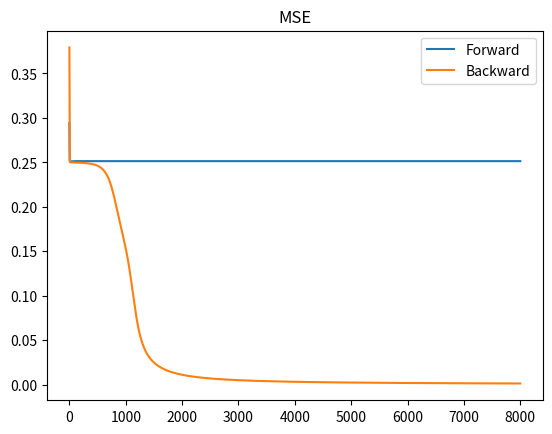
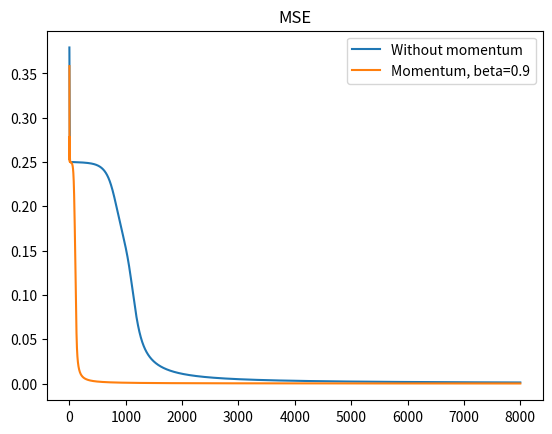

The script that saved these images, in order:
import numpy as np
import matplotlib.pyplot as plt
from scipy.interpolate import make_interp_spline

def sigmoid(x):
    """
    sigmoid函数
    Param:
        x: 输入
    Return: 
        y: 对应的sigmoid函数值
    """
    y = 1./(1+np.exp(-x))
    return y

def mse(x, y):
    """
    计算均方误差
    Param:
        x, y: 输入
    Return:
        x与y的均方误差向量
    """
    MSEs = []
    for i in range(x.shape[1]):
        xi = x[:,i]                   # 列向量
        MSE = 0                       # 初始化
        for j in range(len(y)):
            square = (xi[j]-y[j])**2  # 平方和
            MSE += square
        MSE /= len(y)                 # 取平均
        MSEs.append(MSE)
    return np.array(MSEs)

def create_network(net_type, inputs, gts, epochs, beta=0):
    """
    构造神经网络，计算权重
    Params:
        net_type: 网络类型，前向或后向
        inputs: 数据输入
        gts: 正确值
        epochs: 训练轮数
        beta: momentum参数
    Return: 
        weight: 训练好的权重
        MSE: 训练结果与ground truth的均方误差
    """
    outputs_fp = []                   # 保存单次训练的结果
    outputs_bp = []
    if net_type == 'forward':         # 前向传输，SGD方法，单层网络
        weight = np.array([[0.1,0.5,0.8]])  # 初始化权重
        alpha = 0.9                   # 学习率
        for i in range(epochs):
            for j in range(inputs.shape[0]):     # 每轮需要调整权重的次数
                input = inputs[j].reshape(1,3)             # 依次选取
                output = sigmoid(np.dot(weight, input.T)) # 计算输出，1*1
                e = gts[j] - output                      # 输出误差，1*1
                delta = alpha*output*(1-output)*e*input # 误差更新值，1*3
                weight = weight + delta                  # 更新权重
            # 前向传输的结果
            output_fp = sigmoid(np.dot(weight, inputs.T))  
            outputs_fp.append(output_fp.reshape(4,))     # 保存结果
        outputs_fp = np.array(outputs_fp)
        MSE_fp = mse(outputs_fp.T, gts)                  # 均方误差
        # 输出训练后的结果和权重
        print('Output of forward:\n', output_fp.reshape(4,)) 
        print('Weight of forward:\n', weight, '\n')
        return weight, MSE_fp
    elif net_type == 'backward':                  # 后向传输
        weight_1 = np.array([[0.5,0.5,1],
                              [0.5,0.5,1],
                              [0.5,0.5,1],
                              [0.5,0.5,1]])        # 第一层权重
        weight_2 = np.array([[0.5,0.5,0.5,1]])   # 第二层权重
        alpha = 0.45                               # 学习率
        m_2_ = 0                                   # momentum参数
        m_1_ = 0
        for i in range(epochs):
            for j in range(inputs.shape[0]):
                input = inputs[j].reshape(1,3)    # 依次选取，1*3
                # 第一层输出，4*1
                output_1=sigmoid(np.dot(weight_1,input.T)).reshape(4,1)
                # 第二层输出，1*1
                output_2 = sigmoid(np.dot(weight_2, output_1)) 
                e_2 = gts[j] - output_2             # 第二层输出误差，1*1
                delta_2 = output_2*(1-output_2)*e_2  # 第二层delta，1*1
                # 后向传输，第一层误差，4*1
                e_1 = np.dot(weight_2.T, delta_2) 
                delta_1 = np.zeros((4,1))           # 第一层delta，4*1
                for k in range(4):
                    delta_1[k] = output_1[k]*(1-output_1[k])*e_1[k]      
                delta_w_2 = alpha*delta_2*output_1.T  # 第二层更新值，1*4
                # 第一层更新值，4*3
                delta_w_1 = alpha*np.dot(delta_1, input)  
                # 根据momentum调整方向，当不使用momentum时，beta默认为0
                m_2 = delta_w_2 + beta*m_2_   # momentum，1*4
                m_1 = delta_w_1 + beta*m_1_   # momentum，4*3
                weight_2 = weight_2 + m_2     # 第二层权重，1*4
                weight_1 = weight_1 + m_1     # 第一层权重，4*3
                m_2_ = m_2                    # 保存第二层的momentum更新值
                m_1_ = m_1                    # 保存第一层的momentum更新值
            # 后向传输第一层的结果，4*1
            output_bp_1 = sigmoid(np.dot(weight_1, inputs.T))  
            # 后向传输的结果，1*1
            output_bp = sigmoid(np.dot(weight_2, output_bp_1)) 
            outputs_bp.append(output_bp.reshape(4,))
        outputs_bp = np.array(outputs_bp)
        MSE_bp = mse(outputs_bp.T, gts)
        if beta == 0:
            print('Output of backward(without momentum):\n',
                   output_bp.reshape(4,))
            print('Weight of backward(without momentum):\n', weight_1, 
                  '\n', weight_2, '\n')
        else:
            print('Output of backward(momentum):\n', 
                  output_bp.reshape(4,))
            print('Weight of backward(momentum):\n', weight_1, '\n',
                   weight_2, '\n')
        return weight_1, weight_2, MSE_bp

def main():
    dataset = np.array([[0,0,1,0],[0,1,1,1],[1,0,1,1],[1,1,1,0]])
    inputs = dataset[:,0:3]       # 输入
    gts = dataset[:,3:4]          # ground truth
    epochs = 8000                 # 训练轮数
    # beta = 0.1                    # momentum参数
    # beta = 0.5
    beta = 0.9

    # 前向传输的权重和均方误差
    weight_fp, MSE_fp = create_network('forward', inputs, gts, epochs)

    # 后向传输的权重和均方误差(不使用momentum)
    weight_bp_1, weight_bp_2, MSE_bp = create_network('backward', 
                                         inputs, gts, epochs)

    # 后向传输的权重和均方误差(使用momentum)
    weight_bp_m_1, weight_bp_m_2, MSE_bp_m = create_network('backward', 
                                               inputs, gts, epochs, beta)

    epoch = np.linspace(0, epochs, epochs) 
    # 绘制平滑曲线
    model_fp = make_interp_spline(epoch, MSE_fp.reshape(epochs,)) 
    model_bp = make_interp_spline(epoch, MSE_bp.reshape(epochs,)) 
    model_bp_m = make_interp_spline(epoch, MSE_bp_m.reshape(epochs,)) 
    mse_fp = model_fp(epoch)
    mse_bp = model_bp(epoch)
    mse_bp_m = model_bp_m(epoch)
    
    plt.figure(1)                        # 实验5-2，可视化
    l1, = plt.plot(epoch, mse_fp)
    l2, = plt.plot(epoch, mse_bp)
    plt.legend(handles=[l1,l2],labels=["Forward","Backward"],loc='best')
    plt.title('MSE')
    plt.draw()

    plt.figure(2)                        # 实验5-3，可视化
    l2, = plt.plot(epoch, mse_bp)
    l3, = plt.plot(epoch, mse_bp_m)
    plt.legend(handles=[l2,l3],labels=["Without momentum", 
               "Momentum, beta=%.1f" % beta],loc='best')
    plt.title('MSE')
    plt.show()

if __name__ == '__main__':
    main()
